Photos from the image-classification dataset "capstone" in the GitHub repository ctanyt/GA_Projects. Its 6 classes are: blue spot ray, hybrid grouper, queenfish, red sea bream, sea bass, shovelnose.

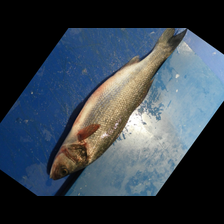
Label: sea bass

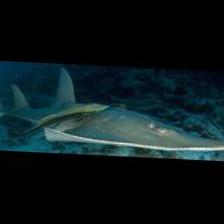
Label: shovelnose

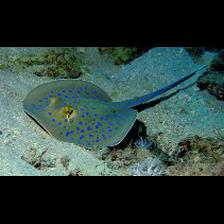
Label: blue spot ray

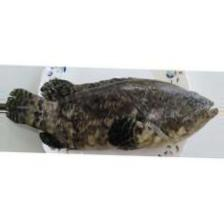
Label: hybrid grouper

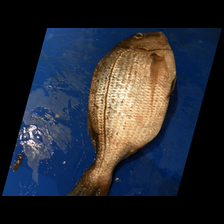
Label: red sea bream

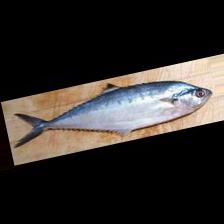
Label: queenfish
